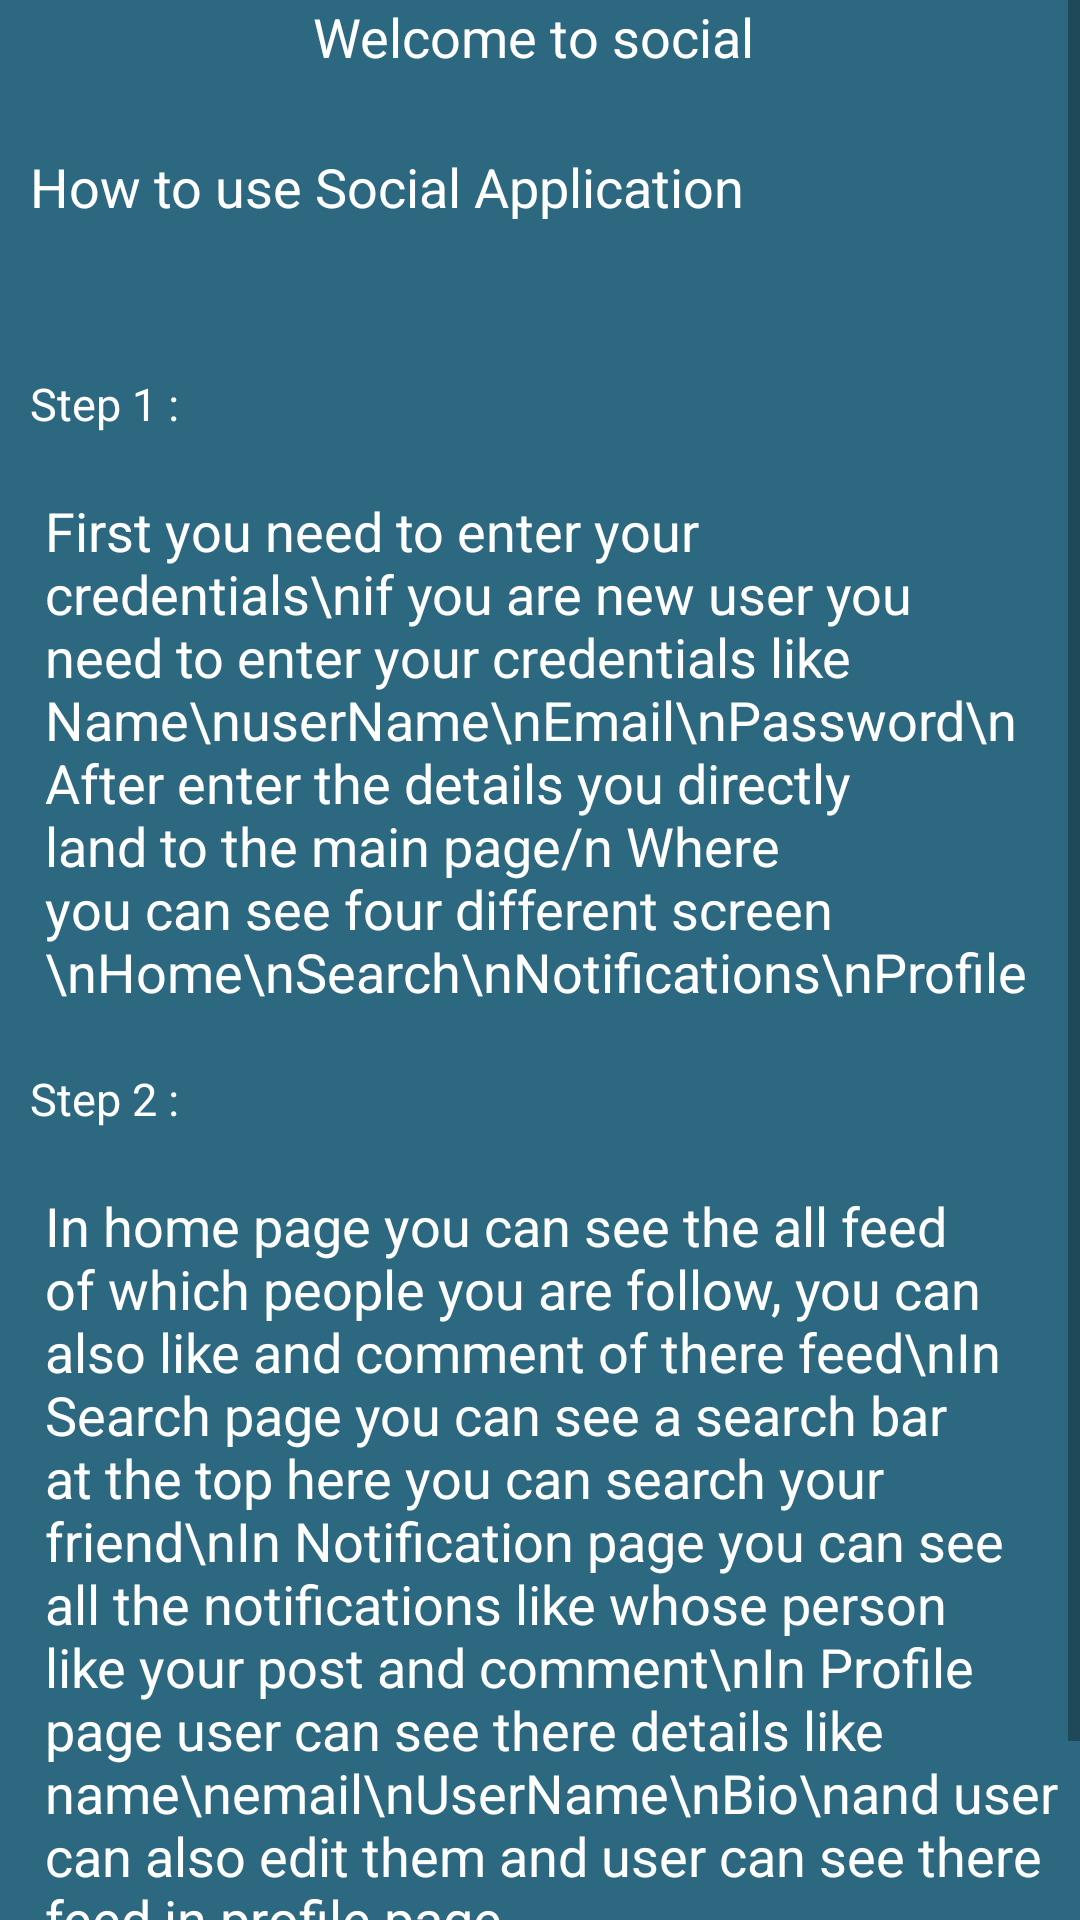

The Android layout XML behind this screen, and the referenced resources:
<!-- AndroidManifest.xml: application theme Theme.SocialMedia -->
<!-- res/layout/fragment_info1.xml -->
<?xml version="1.0" encoding="utf-8"?>
<ScrollView xmlns:android="http://schemas.android.com/apk/res/android"
    xmlns:tools="http://schemas.android.com/tools"
    android:layout_width="match_parent"
    android:layout_height="match_parent"
    android:background="#2d6881"
    tools:context=".View.infoFragment.InfoFragment1">

    <RelativeLayout
        android:layout_width="match_parent"
        android:layout_height="match_parent">

    <TextView
        android:layout_width="wrap_content"
        android:layout_height="wrap_content"
        android:text="Welcome to social "
        android:textColor="@color/white"
        android:textSize="18dp"
        android:layout_centerHorizontal="true"
        android:id="@+id/welcome"/>

    <TextView
        android:layout_width="wrap_content"
        android:layout_height="wrap_content"
        android:text="How to use Social Application"
        android:textSize="18dp"
        android:id="@+id/howtouse"
        android:textColor="@color/white"
        android:layout_marginStart="10dp"
        android:layout_marginTop="50dp"/>
    <TextView
        android:id="@+id/step_1"
        android:layout_width="wrap_content"
        android:layout_height="wrap_content"
        android:text="Step 1 : "
        android:layout_below="@+id/howtouse"
        android:layout_marginTop="50dp"
        android:layout_marginStart="10dp"
        android:textColor="@color/white"
        android:textSize="15dp"/>
    <TextView
        android:id="@+id/detail"
        android:layout_width="wrap_content"
        android:layout_height="wrap_content"
        android:text="First you need to enter your credentials\nif you are new user you need to enter your credentials like Name\nuserName\nEmail\nPassword\n After enter the details you directly land to the main page/n Where you can see four different screen \nHome\nSearch\nNotifications\nProfile"
        android:textSize="18dp"
        android:textColor="@color/white"
        android:layout_below="@id/step_1"
        android:layout_marginTop="20dp"
        android:layout_marginStart="15dp"/>

    <TextView
        android:id="@+id/step_2"
        android:layout_width="wrap_content"
        android:layout_height="wrap_content"
        android:text="Step 2 : "
        android:layout_below="@+id/detail"
        android:layout_marginTop="20dp"
        android:layout_marginStart="10dp"
        android:textColor="@color/white"
        android:textSize="15dp"/>
    <TextView
        android:id="@+id/detail2"
        android:layout_width="wrap_content"
        android:layout_height="wrap_content"
        android:text="In home page you can see the all feed of which people you are follow, you can also like and comment of there feed\nIn Search page you can see a search bar at the top here you can search your friend\nIn Notification page you can see all the notifications like whose person like your post and comment\nIn Profile page user can see there details like name\nemail\nUserName\nBio\nand user can also edit them and user can see there feed in profile page "
        android:textSize="18dp"
        android:textColor="@color/white"
        android:layout_below="@id/step_2"
        android:layout_marginTop="20dp"
        android:layout_marginStart="15dp"/>


    <TextView
        android:layout_width="wrap_content"
        android:layout_height="wrap_content"
        android:text="Next"
        android:textColor="@color/white"
        android:layout_alignParentEnd="true"
        android:layout_below="@id/detail2"
        android:layout_margin="15dp"
        android:textSize="18dp"
        android:id="@+id/nextBnt"/>

    </RelativeLayout>

</ScrollView>
<!-- resources referenced by this layout -->
<resources>
  <style name="Theme.SocialMedia" parent="Theme.AppCompat.DayNight.NoActionBar">
          
          <item name="colorPrimary">@color/purple_500</item>
          <item name="colorPrimaryVariant">@color/purple_700</item>
          <item name="colorOnPrimary">@color/white</item>
          
          <item name="colorSecondary">@color/teal_200</item>
          <item name="colorSecondaryVariant">@color/teal_700</item>
          <item name="colorOnSecondary">@color/black</item>
          
          <item name="android:statusBarColor" tools:targetApi="l">?attr/colorPrimaryVariant</item>
          
      </style>
  <!-- not gathered from this repository: default colours our renderer supplied (Android Studio template values) -->
  <color name="purple_500">#FF6200EE</color>
  <color name="purple_700">#FF3700B3</color>
  <color name="teal_200">#FF03DAC5</color>
  <color name="teal_700">#FF018786</color>
  <color name="black">#FF000000</color>
  <color name="white">#FFFFFFFF</color>
</resources>
